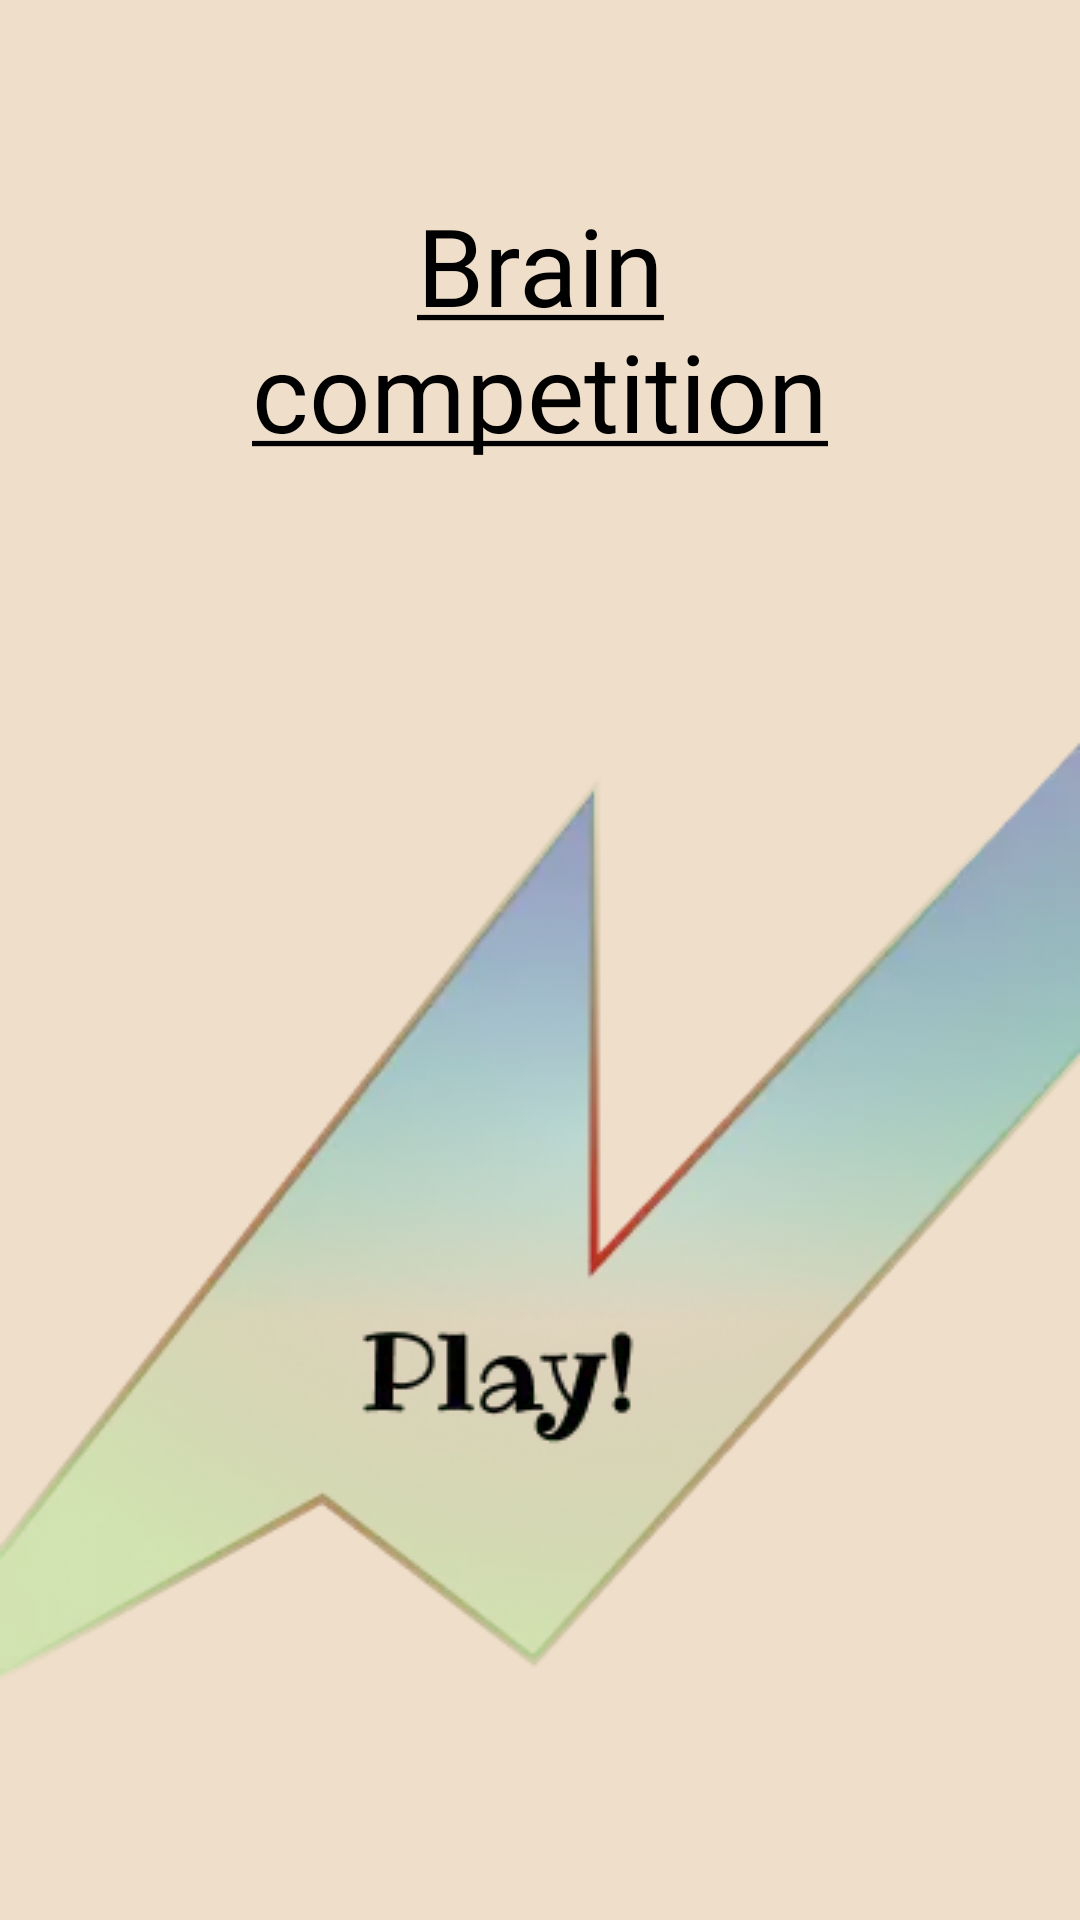

Produce the Android XML layout that renders to this screen, including the resource entries it uses.
<!-- AndroidManifest.xml: application theme Theme.AppForResume -->
<!-- res/layout/fragment_start.xml -->
<?xml version="1.0" encoding="utf-8"?>
<FrameLayout xmlns:android="http://schemas.android.com/apk/res/android"
    xmlns:tools="http://schemas.android.com/tools"
    android:layout_width="match_parent"
    android:layout_height="match_parent"
    tools:context=".StartFragment">

    <androidx.constraintlayout.widget.ConstraintLayout xmlns:app="http://schemas.android.com/apk/res-auto"
    android:layout_width="match_parent"
    android:layout_height="match_parent"
    android:background="@color/start_background"
    tools:context=".MainActivity"
    android:id="@+id/main">

    <TextView
        android:id="@+id/brain_competition"
        android:text="@string/brain_competition"
        app:layout_constraintEnd_toEndOf="parent"
        app:layout_constraintStart_toStartOf="parent"
        app:layout_constraintTop_toTopOf="parent"
        style="@style/brain_competition" />

    <ImageView
        android:id="@+id/bPlay"
        android:layout_width="0dp"
        android:layout_height="wrap_content"
        android:layout_marginBottom="64dp"
        android:clickable="true"
        android:focusable="true"
        app:layout_constraintBottom_toBottomOf="parent"
        app:layout_constraintEnd_toEndOf="parent"
        app:layout_constraintStart_toStartOf="parent"
        app:srcCompat="@drawable/b_play"
        android:contentDescription="@string/play" />

</androidx.constraintlayout.widget.ConstraintLayout>

</FrameLayout>
<!-- resources referenced by this layout -->
<resources>
  <color name="start_background">#EFDECA</color>
  <!-- drawable b_play: png bitmap (drawable, 93407 bytes) -->
  <string name="brain_competition"><u>Brain competition</u></string>
  <string name="play">Play!</string>
  <style name="brain_competition">
          <item name="android:layout_width">250dp</item>
          <item name="android:layout_height">wrap_content</item>
          <item name="android:layout_marginTop">64dp</item>
          <item name="android:fontFamily">@font/ribeye</item>
          <item name="android:gravity">center_horizontal|top</item>
          <item name="android:textColor">@color/black</item>
          <item name="android:textSize">36sp</item>
      </style>
  <style name="Theme.AppForResume" parent="Theme.MaterialComponents.DayNight.NoActionBar">
          
          <item name="colorPrimary">@color/purple_500</item>
          <item name="colorPrimaryVariant">@color/status_bar</item>
          <item name="colorOnPrimary">@color/white</item>
          
          <item name="colorSecondary">@color/teal_200</item>
          <item name="colorSecondaryVariant">@color/teal_700</item>
          <item name="colorOnSecondary">@color/black</item>
          
          <item name="android:statusBarColor" tools:targetApi="l">?attr/colorPrimaryVariant</item>
          
      </style>
  <color name="black">#FF000000</color>
  <color name="purple_500">#FF6200EE</color>
  <color name="status_bar">#F8C78D</color>
  <color name="white">#FFFFFFFF</color>
  <color name="teal_200">#FF03DAC5</color>
  <color name="teal_700">#FF018786</color>
</resources>
